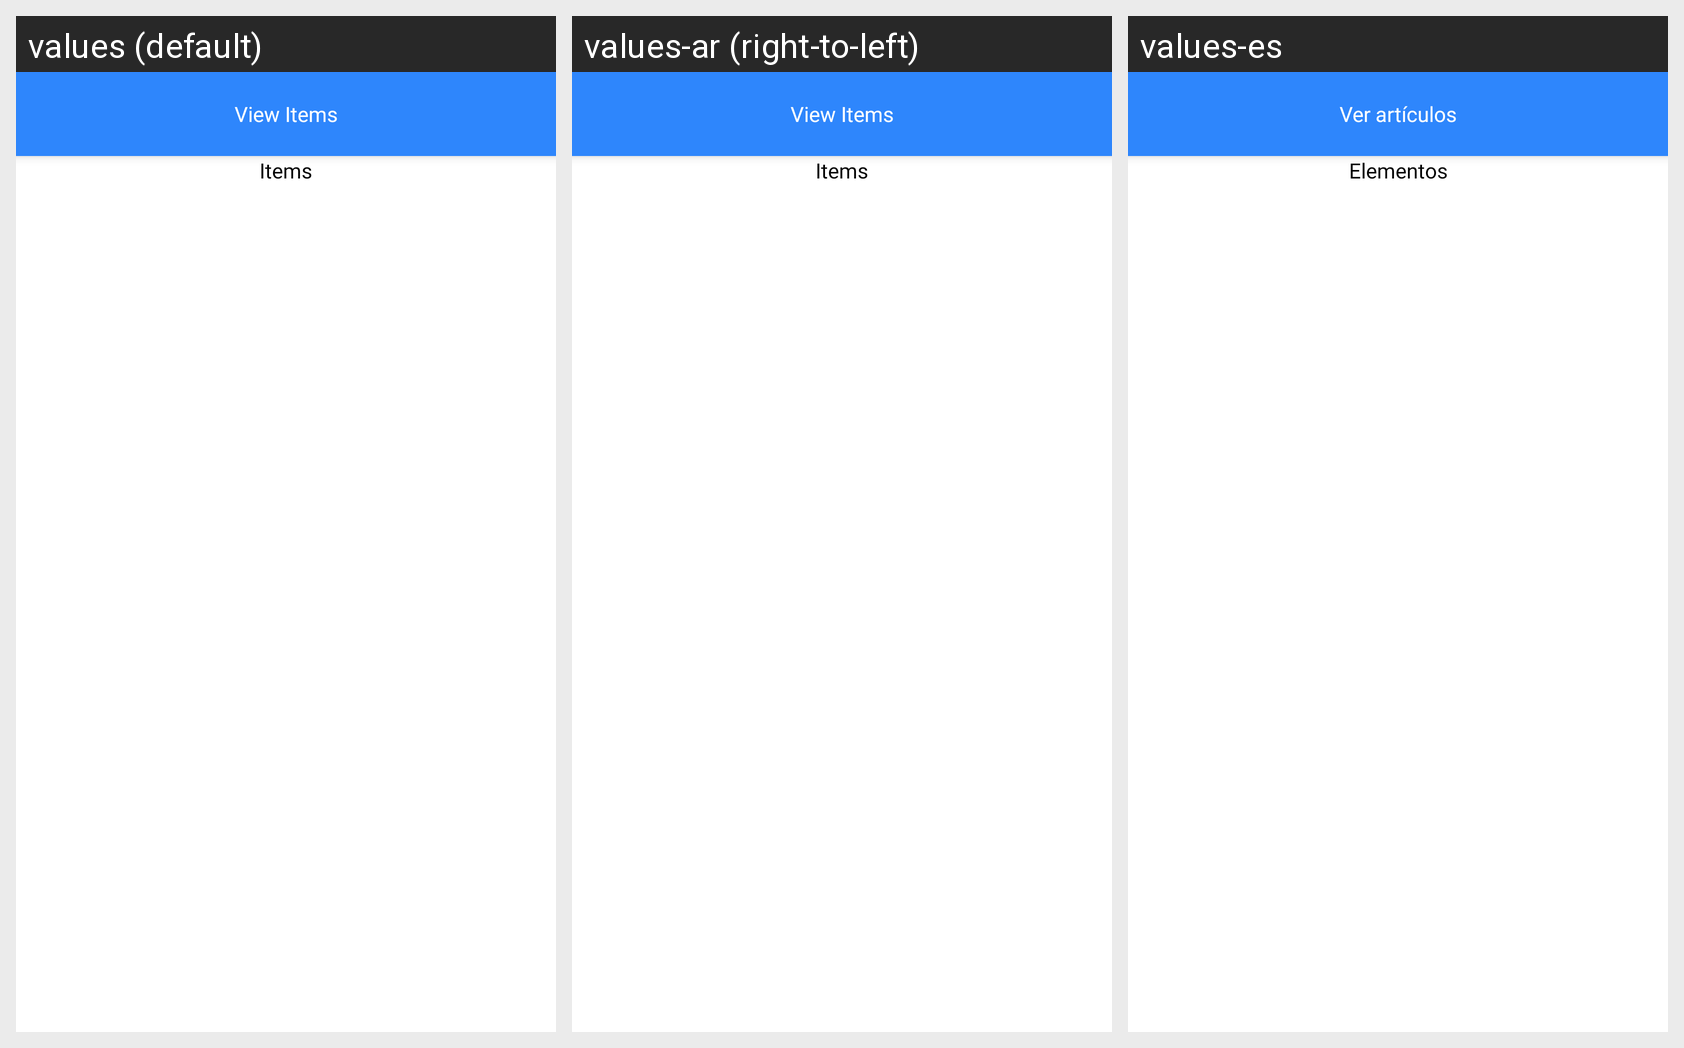

For this localized Android screen grid, give each drawn string resource with its value in every locale shown.
Android screen res/layout/fragment_courier_view_items.xml rendered under 3 locales, left to right: values (default), values-ar (right-to-left), values-es. Device: Nexus 5 (rendered at 1080×1920; each locale shown at half size, 540×960, under a caption strip naming it); theme Theme.WashHomeApplication.
Strings drawn on this screen, with the default value and each locale's value (text and hints the layout hard-codes, and strings that could not be matched under every locale, appear in the picture but are not listed):

view_items
  values: View Items
  values-ar: View Items  [not translated; the default value is used]
  values-es: Ver artículos

items
  values: Items
  values-ar: Items  [not translated; the default value is used]
  values-es: Elementos
